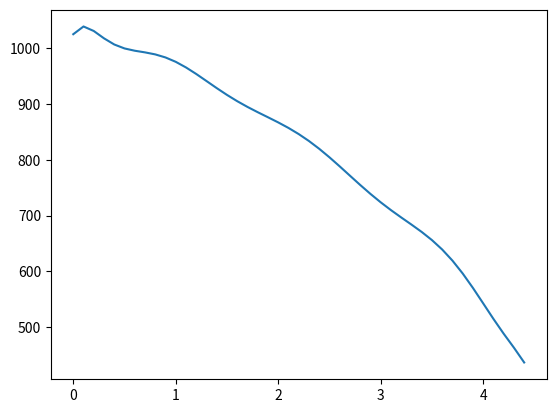

Python code for this plot:
c = [-4.64970233e-08,  1.33281512e-06, -1.39844253e-05,  5.02004763e-05,  #No clue if this is correct
                             1.34340260e-04, -1.05075580e-03, -2.95189891e-03,  1.89082949e-02,
                             8.49297399e-02, -2.79515926e-01, -2.24670348e+00,  2.99288268e+00,
                             5.30704946e+01, -2.00229786e+01, -1.19842392e+03,  6.12640703e+02,
                             2.67539560e+04, -6.27887289e+04, -4.26912912e+05,  3.37435924e+06,
                             -1.17389949e+07,  2.57579109e+07, -3.88663744e+07,  4.13412545e+07,
                             -3.08618888e+07,  1.57188640e+07, -5.14751005e+06,  9.62206912e+05,
                             -7.63817658e+04,  1.02621415e+03]



c = [-9.66193857e-01,  2.21217522e+01, -2.15539510e+02,  1.16482541e+03,
 -3.81444542e+03,  7.76224418e+03, -9.67481071e+03,  6.99194179e+03,
 -2.62539473e+03,  3.40489460e+02,  1.02549983e+03]


c = c[::-1]
import numpy as np
x = np.arange(0, 4.5, 0.1)
def polynomial(coefficients, x):
    y = 0
    for i in range(len(coefficients)):
        y+= coefficients[i]*x**i
        print(coefficients[i], i)

    return y
        

y = polynomial(c, x)
 
import matplotlib.pyplot as plt

plt.plot(x, y)
plt.show()

x = 15
